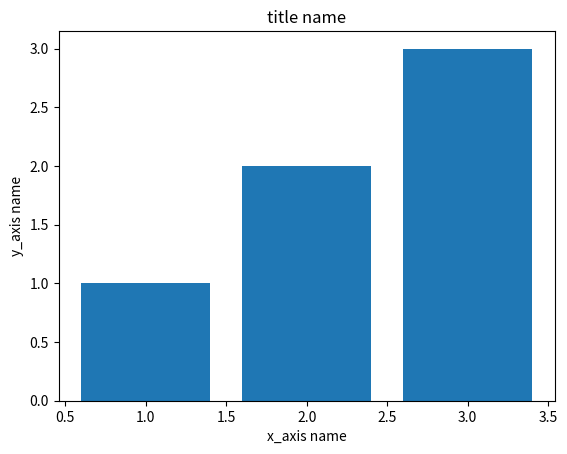

Recreate this plot in Python.
import matplotlib.pyplot as plt

x_axis = [1, 2, 3]
y_axis = [1, 2, 3]

plt.bar(x_axis, y_axis)
plt.title('title name')
plt.xlabel('x_axis name')
plt.ylabel('y_axis name')
plt.show()